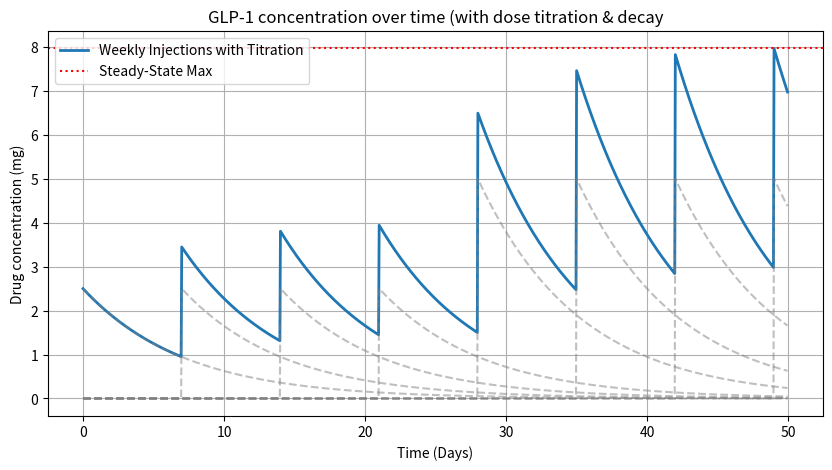

This chart was generated by the following Python code:
import numpy as np
import matplotlib.pyplot as plt

half_life = 120  # hours (~5 days)
lambda_decay = np.log(2) / half_life  # Elimination rate constant
total_hours = 1200  # Simulate for 50 days (~7 weeks after full titration)

# Titration schedule (dose increases every 4 weeks)
titration_schedule = {
    0: 2.5,  # Weeks 1-4
    4: 5.0,  # Weeks 5-8
    8: 7.5,  # Weeks 9-12
    12: 10.0  # Weeks 13+
}

time_hours = np.arange(0, total_hours, 1)

weekly_doses = np.zeros_like(time_hours, dtype=float)

for start_week, dose in titration_schedule.items():
    start_time = start_week * 7 * 24 
    weekly_doses[time_hours >= start_time] = dose 

weekly_times = np.arange(0, total_hours, 7 * 24) 
cumulative_concentration = np.zeros_like(time_hours, dtype=float)

# Store individual dose decays
dose_decay_curves = []

for t_dose in weekly_times:
    dose_at_t = weekly_doses[t_dose]  
    decay_curve = dose_at_t * np.exp(-lambda_decay * (time_hours - t_dose)) * (time_hours >= t_dose)
    
    dose_decay_curves.append(decay_curve)
    
    cumulative_concentration += decay_curve

# Plot the results
plt.figure(figsize=(10, 5))

# Cumulative concentration (actual titration model)
plt.plot(time_hours / 24, cumulative_concentration, label="Weekly Injections with Titration", linewidth=2)

# Individual dose decay curves
for decay_curve in dose_decay_curves:
    plt.plot(time_hours / 24, decay_curve, linestyle="dashed", alpha=0.5, color="gray")

# Steady-state maximum
plt.axhline(y=max(cumulative_concentration), color="red", linestyle="dotted", label="Steady-State Max")

plt.xlabel("Time (Days)")
plt.ylabel("Drug concentration (mg)")
plt.title("GLP-1 concentration over time (with dose titration & decay")
plt.legend()
plt.grid(True)
plt.show()
